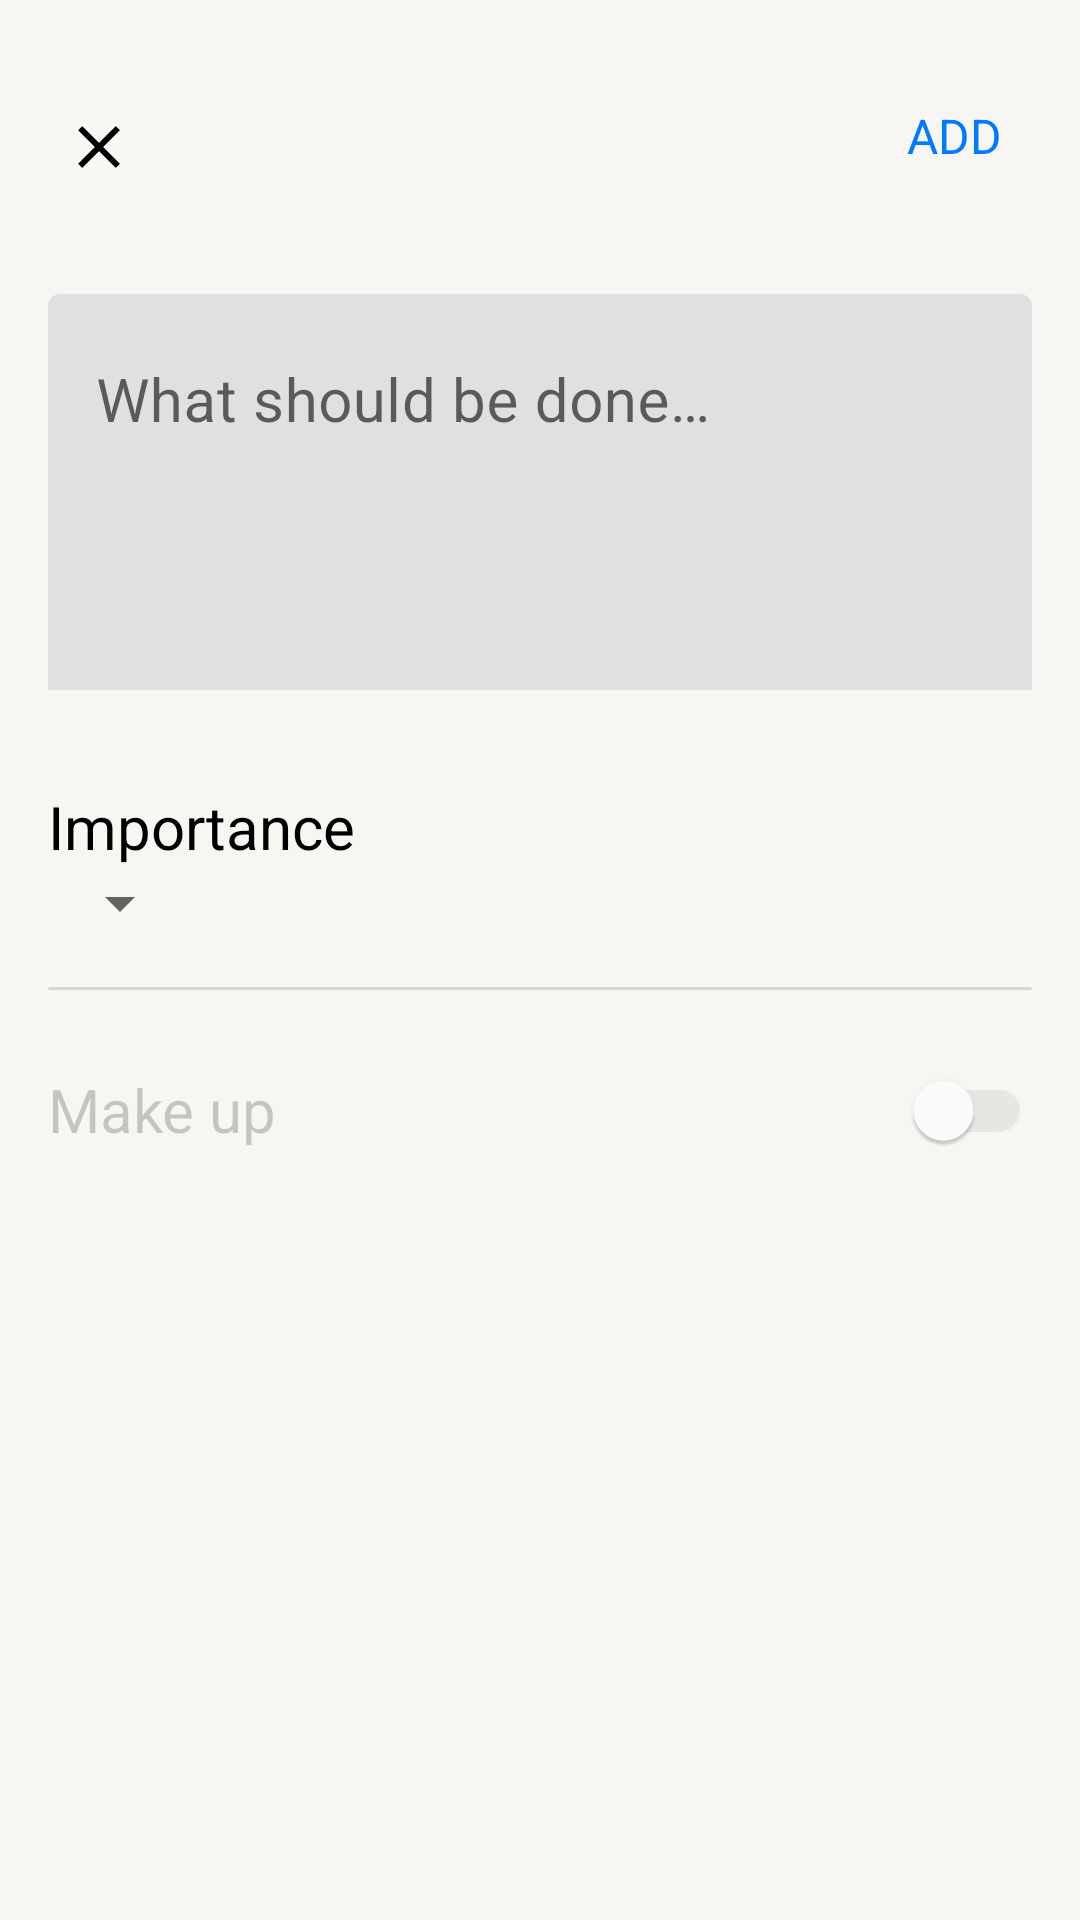

Reconstruct the res/layout file that produces this screen, plus the resources it refers to.
<!-- AndroidManifest.xml: application theme Theme.ToDoApp -->
<!-- res/layout/fragment_new_task.xml -->
<?xml version="1.0" encoding="utf-8"?>
<androidx.constraintlayout.widget.ConstraintLayout xmlns:android="http://schemas.android.com/apk/res/android"
    xmlns:app="http://schemas.android.com/apk/res-auto"
    xmlns:tools="http://schemas.android.com/tools"
    android:layout_width="match_parent"
    android:layout_height="match_parent"
    android:background="?attr/color_background_window"
    tools:context=".presentation.fragments.NewTodoItemFragment">

    <ImageView
        android:id="@+id/imageView_cancel"
        android:layout_width="wrap_content"
        android:layout_height="wrap_content"

        android:padding="10dp"

        android:background="?attr/selectableItemBackgroundBorderless"
        android:clickable="true"

        android:layout_marginVertical="32dp"

        android:contentDescription="@string/cancel"

        android:src="@drawable/ic_cancel"
        app:layout_constraintStart_toStartOf="@id/textInputLayout"
        app:layout_constraintTop_toTopOf="parent" />

    <com.google.android.material.textview.MaterialTextView
        android:id="@+id/textView_add_task"
        android:layout_width="wrap_content"
        android:layout_height="wrap_content"

        android:padding="10dp"

        android:background="?attr/selectableItemBackground"
        android:clickable="true"

        android:contentDescription="@string/cancel"

        android:text="@string/add_task"
        android:textAllCaps="true"

        android:textColor="@color/primary"

        android:textSize="16sp"
        app:layout_constraintBottom_toBottomOf="@id/imageView_cancel"
        app:layout_constraintEnd_toEndOf="@id/textInputLayout" />

    <com.google.android.material.textfield.TextInputLayout
        android:id="@+id/textInputLayout"
        style="@style/EditTextLayoutTaskInput"

        android:layout_width="match_parent"

        android:layout_height="wrap_content"
        android:layout_marginHorizontal="16dp"

        android:layout_marginTop="32dp"

        app:boxStrokeWidth="0dp"

        app:boxStrokeWidthFocused="0dp"
        app:layout_constraintEnd_toEndOf="parent"
        app:layout_constraintStart_toStartOf="parent"
        app:layout_constraintTop_toBottomOf="@id/imageView_cancel">

        <com.google.android.material.textfield.TextInputEditText
            android:id="@+id/editText_task"
            style="@style/EditTextTaskInput"
            android:layout_width="match_parent"

            android:layout_height="wrap_content"
            android:gravity="start|top"

            android:hint="@string/what_should_be_done"

            android:maxLength="256" />

    </com.google.android.material.textfield.TextInputLayout>

    <com.google.android.material.textview.MaterialTextView
        android:id="@+id/textView_importance"
        android:layout_width="wrap_content"

        android:layout_height="wrap_content"

        android:layout_marginTop="32dp"
        android:text="@string/importance"
        app:layout_constraintStart_toStartOf="@+id/textInputLayout"
        app:layout_constraintTop_toBottomOf="@+id/textInputLayout" />

    <Spinner
        android:id="@+id/spinner_importance"
        android:layout_width="wrap_content"
        android:layout_height="wrap_content"

        app:layout_constraintStart_toStartOf="@id/textView_importance"
        app:layout_constraintTop_toBottomOf="@id/textView_importance" />

    <View
        android:id="@+id/importance_separator"
        style="@style/Separator"
        android:layout_width="0dp"
        android:layout_margin="16dp"

        app:layout_constraintEnd_toEndOf="parent"
        app:layout_constraintStart_toStartOf="parent"
        app:layout_constraintTop_toBottomOf="@id/spinner_importance" />

    <androidx.appcompat.widget.LinearLayoutCompat
        android:id="@+id/linearLayout_make_up"
        android:layout_width="match_parent"

        android:layout_height="wrap_content"

        android:layout_margin="16dp"

        android:layout_marginTop="32dp"

        android:gravity="center"
        android:text="@string/importance"
        app:layout_constraintStart_toStartOf="@+id/importance_separator"
        app:layout_constraintTop_toBottomOf="@+id/importance_separator">

        <com.google.android.material.textview.MaterialTextView
            android:id="@+id/textView_make_up"
            android:layout_width="0dp"

            android:alpha="0.2"

            android:layout_height="wrap_content"

            android:layout_weight="1"
            android:text="@string/make_up"
            app:layout_constraintStart_toStartOf="@+id/importance_separator"
            app:layout_constraintTop_toBottomOf="@+id/importance_separator" />

        <com.google.android.material.switchmaterial.SwitchMaterial
            android:id="@+id/switch_deadline"
            android:layout_width="wrap_content"
            android:layout_height="wrap_content"

            app:trackTint="@color/switch_track_color"
            app:thumbTint="@color/switch_thumb_color"

            android:checked="false" />

    </androidx.appcompat.widget.LinearLayoutCompat>

    <com.google.android.material.textview.MaterialTextView
        android:id="@+id/textView_deadline"
        android:layout_width="wrap_content"
        android:layout_height="wrap_content"

        android:visibility="gone"

        android:textColor="@color/primary"
        android:padding="10dp"

        android:background="?attr/selectableItemBackground"
        android:clickable="true"

        app:layout_constraintTop_toBottomOf="@id/linearLayout_make_up"
        app:layout_constraintStart_toStartOf="@id/linearLayout_make_up"/>

</androidx.constraintlayout.widget.ConstraintLayout>
<!-- resources referenced by this layout -->
<resources>
  <color name="primary">#007AFF</color>
  <!-- drawable ic_cancel (drawable) -->
  <vector xmlns:android="http://schemas.android.com/apk/res/android"
      android:width="14dp"
      android:height="14dp"
      android:viewportWidth="14"
      android:viewportHeight="14">
    <path
        android:pathData="M13.984,1.422L8.406,7L13.984,12.578L12.578,13.984L7,8.406L1.422,13.984L0.016,12.578L5.594,7L0.016,1.422L1.422,0.016L7,5.594L12.578,0.016L13.984,1.422Z"
        android:fillColor="?attr/white_button_color"/>
  </vector>
  <string name="add_task">Add</string>
  <string name="cancel">Cancel</string>
  <string name="importance">Importance</string>
  <string name="make_up">Make up</string>
  <string name="what_should_be_done">What should be done…</string>
  <style name="EditTextLayoutTaskInput">
          <item name="android:background">@drawable/edit_text_tasks_input_background_light</item>
      </style>
  <style name="EditTextTaskInput">
          <item name="android:background">@drawable/edit_text_tasks_input_background_light</item>
          <item name="android:minLines">4</item>
          <item name="android:inputType">textMultiLine</item>
          <item name="android:scrollbars">vertical</item>
      </style>
  <style name="Separator">
          <item name="android:layout_height">1dp</item>
          <item name="android:layout_width">match_parent</item>
          <item name="android:background">@drawable/separator_light</item>
      </style>
  <style name="Theme.ToDoApp" parent="Theme.MaterialComponents.Light.NoActionBar">
          <item name="colorPrimary">@color/primary</item>
          <item name="android:windowBackground">@color/light_background</item>
          <item name="android:textColor">@color/text_color_for_light</item>
          <item name="android:textSize">20sp</item>
          <item name="color_unchecked">@color/checkbox_color_light</item>
          <item name="color_background_window">@color/light_background</item>
          <item name="white_button_color">@color/cancel_button_light</item>
          <item name="switch_track_color_checked">@color/switch_track_activated_color_light</item>
          <item name="switch_thumb_color_unchecked">@android:color/white</item>
          <item name="switch_track_color_unchecked">@color/switch_track_color_unchecked_light</item>
          <item name="todo_item_date_text_color">@color/todo_item_date_text_color_light</item>
          <item name="nav_bar_background">@color/light_background</item>
          <item name="android:statusBarColor">?attr/color_background_window</item>
          <item name="android:windowLightStatusBar">true</item>
      </style>
  <!-- drawable separator_light (drawable) -->
  <?xml version="1.0" encoding="utf-8"?>
  <shape xmlns:android="http://schemas.android.com/apk/res/android">
      <corners android:radius="10dp" />
      <solid android:color="@color/separator_light" />
  </shape>
  <color name="light_background">#F7F6F2</color>
  <color name="text_color_for_light">#000000</color>
  <color name="checkbox_color_light">#20000000</color>
  <color name="cancel_button_light">#000000</color>
  <color name="switch_track_activated_color_light">#30007AFF</color>
  <color name="switch_track_color_unchecked_light">#10000000</color>
  <color name="todo_item_date_text_color_light">#30000000</color>
  <color name="separator_light">#20000000</color>
</resources>
